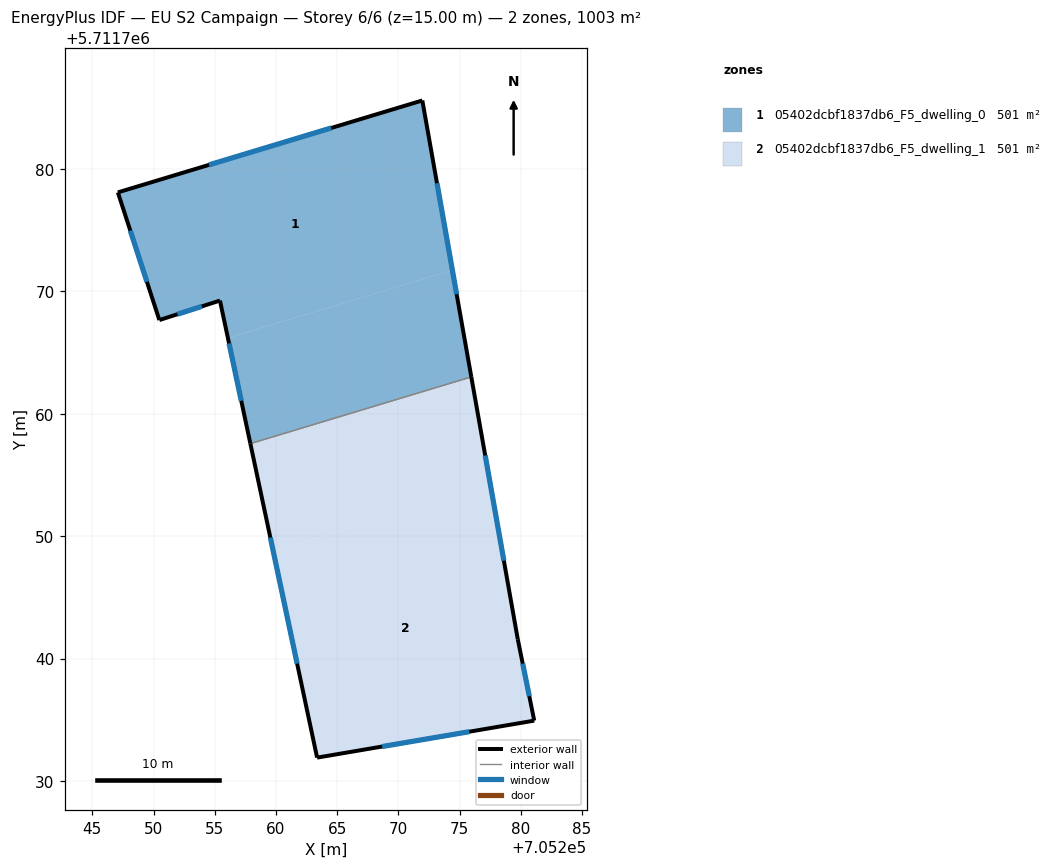
=== STOREY PLAN SPEC (per zone: floor XY polygon, exterior-wall plan segments, windows/doors) ===
zone 1: 05402dcbf1837db6_F5_dwelling_0  (501.4 m²)
  floor: (705274.41, 5711771.73) (705271.96, 5711785.60) (705247.08, 5711778.09) (705250.47, 5711767.66) (705255.42, 5711769.25) (705256.07, 5711766.19)
  floor: (705275.96, 5711763.01) (705274.41, 5711771.73) (705256.07, 5711766.19) (705257.91, 5711757.56)
  exterior wall: (705255.42, 5711769.25) – (705250.47, 5711767.66)  [5.2 m]
    window: (705253.94, 5711768.77) – (705251.96, 5711768.13)  [2.5 m²]
  exterior wall: (705250.47, 5711767.66) – (705247.08, 5711778.09)  [11.0 m]
    window: (705249.46, 5711770.78) – (705248.10, 5711774.96)  [5.3 m²]
  exterior wall: (705247.08, 5711778.09) – (705271.96, 5711785.60)  [26.0 m]
    window: (705254.53, 5711780.34) – (705264.51, 5711783.35)  [12.6 m²]
  exterior wall: (705271.96, 5711785.60) – (705275.96, 5711763.01)  [22.9 m]
    window: (705273.16, 5711778.84) – (705274.76, 5711769.77)  [11.1 m²]
  exterior wall: (705257.91, 5711757.56) – (705255.42, 5711769.25)  [11.9 m]
    window: (705257.17, 5711761.06) – (705256.17, 5711765.75)  [5.8 m²]
  interior walls: 1
zone 2: 05402dcbf1837db6_F5_dwelling_1  (501.4 m²)
  floor: (705281.10, 5711734.93) (705279.76, 5711741.58) (705277.53, 5711754.15) (705259.77, 5711748.79) (705263.36, 5711731.91)
  floor: (705277.53, 5711754.15) (705275.96, 5711763.01) (705257.91, 5711757.56) (705259.77, 5711748.79)
  exterior wall: (705263.36, 5711731.91) – (705257.91, 5711757.56)  [26.2 m]
    window: (705261.73, 5711739.59) – (705259.54, 5711749.88)  [12.7 m²]
  exterior wall: (705275.96, 5711763.01) – (705279.76, 5711741.58)  [21.8 m]
    window: (705277.10, 5711756.60) – (705278.62, 5711748.00)  [10.5 m²]
  exterior wall: (705279.76, 5711741.58) – (705281.10, 5711734.93)  [6.8 m]
    window: (705280.16, 5711739.59) – (705280.70, 5711736.92)  [3.3 m²]
  exterior wall: (705281.10, 5711734.93) – (705263.36, 5711731.91)  [18.0 m]
    window: (705275.79, 5711734.03) – (705268.67, 5711732.81)  [8.7 m²]
  interior walls: 1

=== DERIVED (storey summary) ===
Building: EU S2 Campaign
Storey: 6 of 6  (floor level z = 15.00 m)
Storey gross floor area: 1002.9 m²
Zones on this storey: 2
  - 05402dcbf1837db6_F5_dwelling_0: floor 501.4 m²; exterior wall 77.0 m (231.1 m²); 5 window(s) 37.2 m²; WWR 16.1%
  - 05402dcbf1837db6_F5_dwelling_1: floor 501.4 m²; exterior wall 72.8 m (218.3 m²); 4 window(s) 35.2 m²; WWR 16.1%
Zone adjacency (shared interzone walls):
  - 05402dcbf1837db6_F5_dwelling_0 ↔ 05402dcbf1837db6_F5_dwelling_1